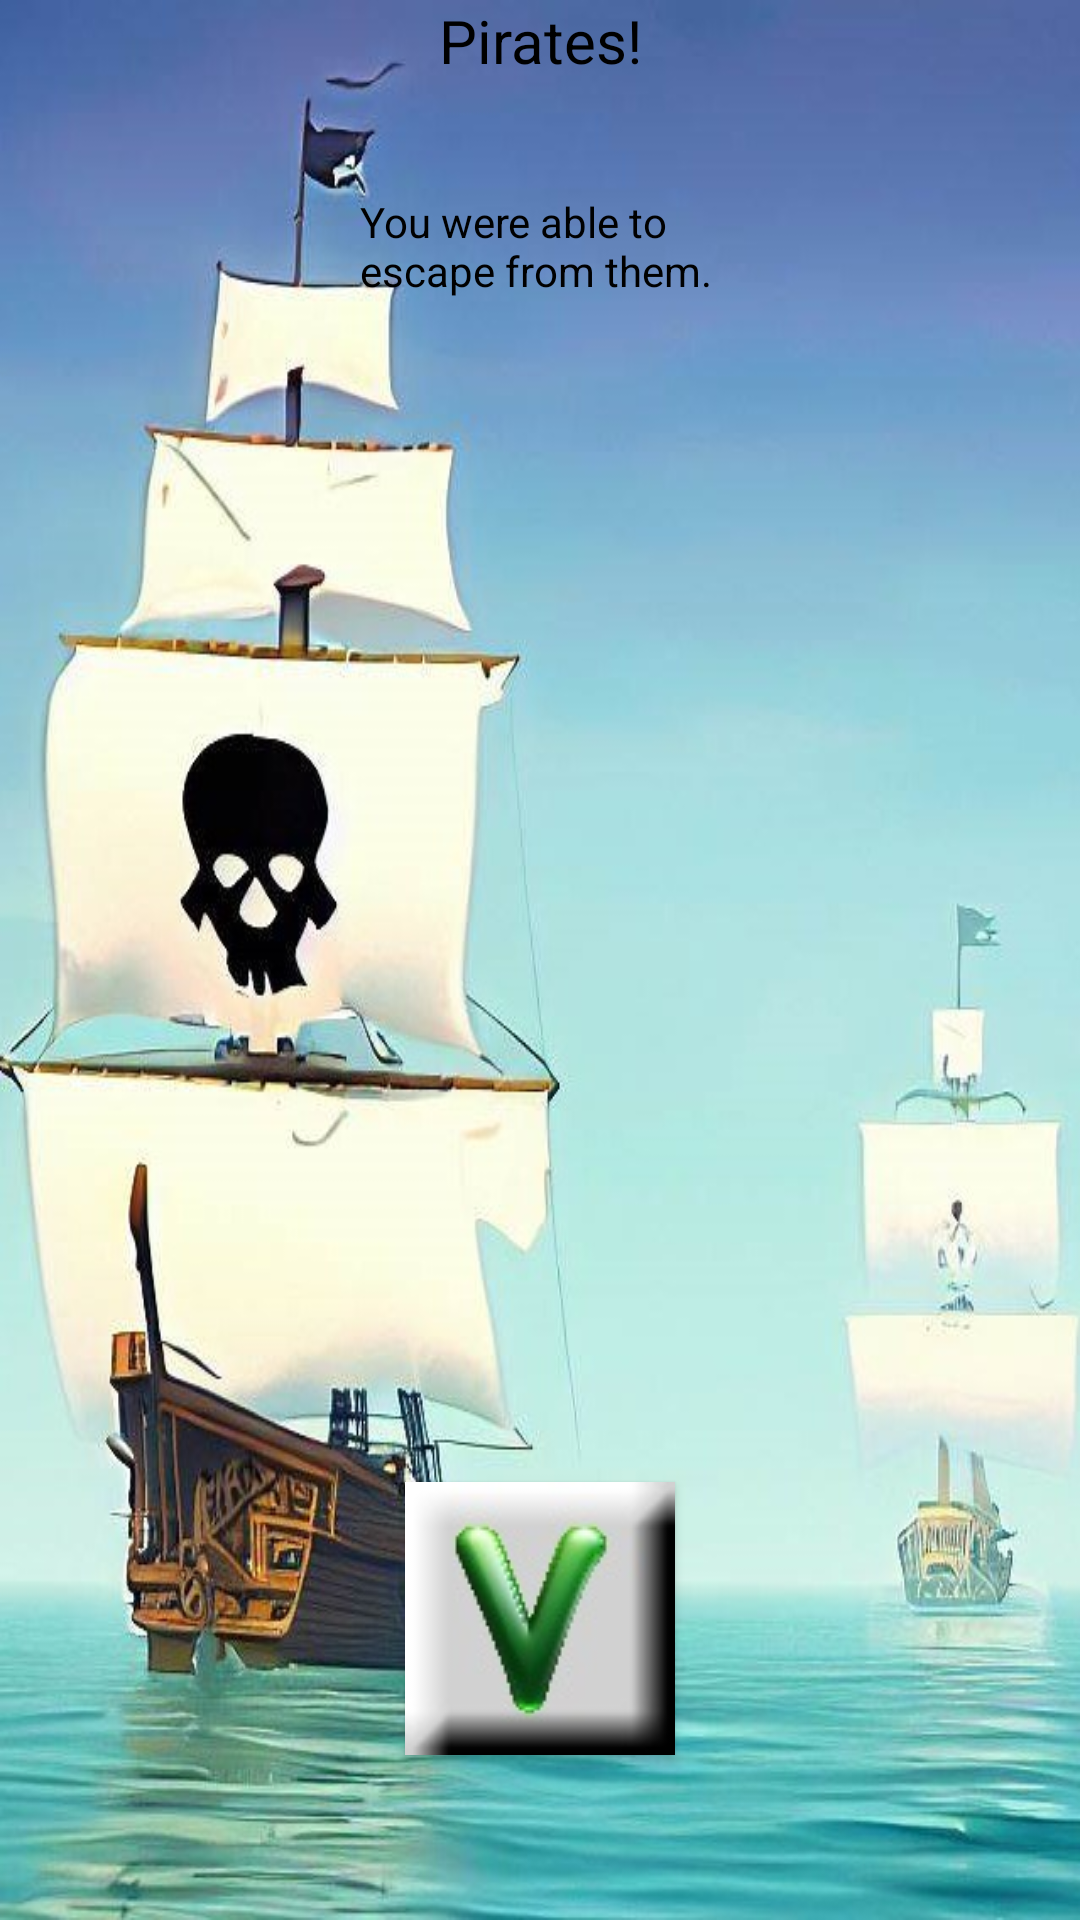

Reconstruct the res/layout file that produces this screen, plus the resources it refers to.
<!-- AndroidManifest.xml: application theme AppTheme -->
<!-- res/layout/escape_layout.xml -->
<?xml version="1.0" encoding="utf-8"?>
<LinearLayout xmlns:android="http://schemas.android.com/apk/res/android"
    android:layout_width="match_parent"
    android:layout_height="match_parent"
    android:background="@drawable/escape"
    android:gravity="center"
    android:orientation="vertical">

    <TextView
        android:layout_width="match_parent"
        android:layout_height="0dp"
        android:layout_weight="1"
        android:gravity="center_horizontal"
        android:text="@string/PIRATES"
        android:textSize="20dp" />

    <LinearLayout
        android:layout_width="match_parent"
        android:layout_height="0dp"
        android:layout_weight="1"
        android:orientation="horizontal">

        <include layout="@layout/empty_horizontal_text" />

        <TextView
            android:layout_width="0dp"
            android:layout_height="match_parent"
            android:layout_weight="1"
            android:gravity="center_vertical"
            android:text="@string/ESCAPE_DONE" />

        <include layout="@layout/empty_horizontal_text" />
    </LinearLayout>

    <TextView
        android:layout_width="match_parent"
        android:layout_height="0dp"
        android:layout_weight="7"
        android:gravity="center_horizontal"
        android:text="" />

    <Button
        android:layout_width="wrap_content"
        android:layout_height="wrap_content"
        android:background="@drawable/yes_button"
        android:foreground="?attr/selectableItemBackgroundBorderless"
        android:gravity="center_horizontal"
        android:onClick="onEscapeDoneClick" />

    <TextView
        android:layout_width="match_parent"
        android:layout_height="0dp"
        android:layout_weight="1"
        android:gravity="center_horizontal"
        android:text="" />

</LinearLayout>
<!-- res/layout/empty_horizontal_text.xml (included above) -->
<?xml version="1.0" encoding="utf-8"?>
<TextView xmlns:android="http://schemas.android.com/apk/res/android"
    android:layout_width="0dp"
    android:layout_height="match_parent"
    android:layout_weight="1"
    android:gravity="center_horizontal"
    android:text=""/>
<!-- resources referenced by this layout -->
<resources>
  <!-- drawable escape: jpg bitmap (drawable, 103999 bytes) -->
  <!-- drawable yes_button: jpg bitmap (drawable, 3584 bytes) -->
  <string name="ESCAPE_DONE">You were able to escape from them.</string>
  <string name="PIRATES">Pirates!</string>
  <style name="AppTheme" parent="Theme.AppCompat.Light.DarkActionBar">
          
          <item name="colorPrimary">@color/colorPrimary</item>
          <item name="colorPrimaryDark">@color/colorPrimaryDark</item>
          <item name="colorAccent">@color/colorAccent</item>
          <item name="android:buttonStyle">@style/MyButton</item>
          <item name="android:textColor">@color/black</item>
      </style>
  <color name="colorPrimary">#6200EE</color>
  <color name="colorPrimaryDark">#3700B3</color>
  <color name="colorAccent">#03DAC5</color>
  <style name="MyButton" parent="Widget.AppCompat.Button">
          <item name="android:textAllCaps">false</item>
      </style>
  <color name="black">#000000</color>
</resources>
